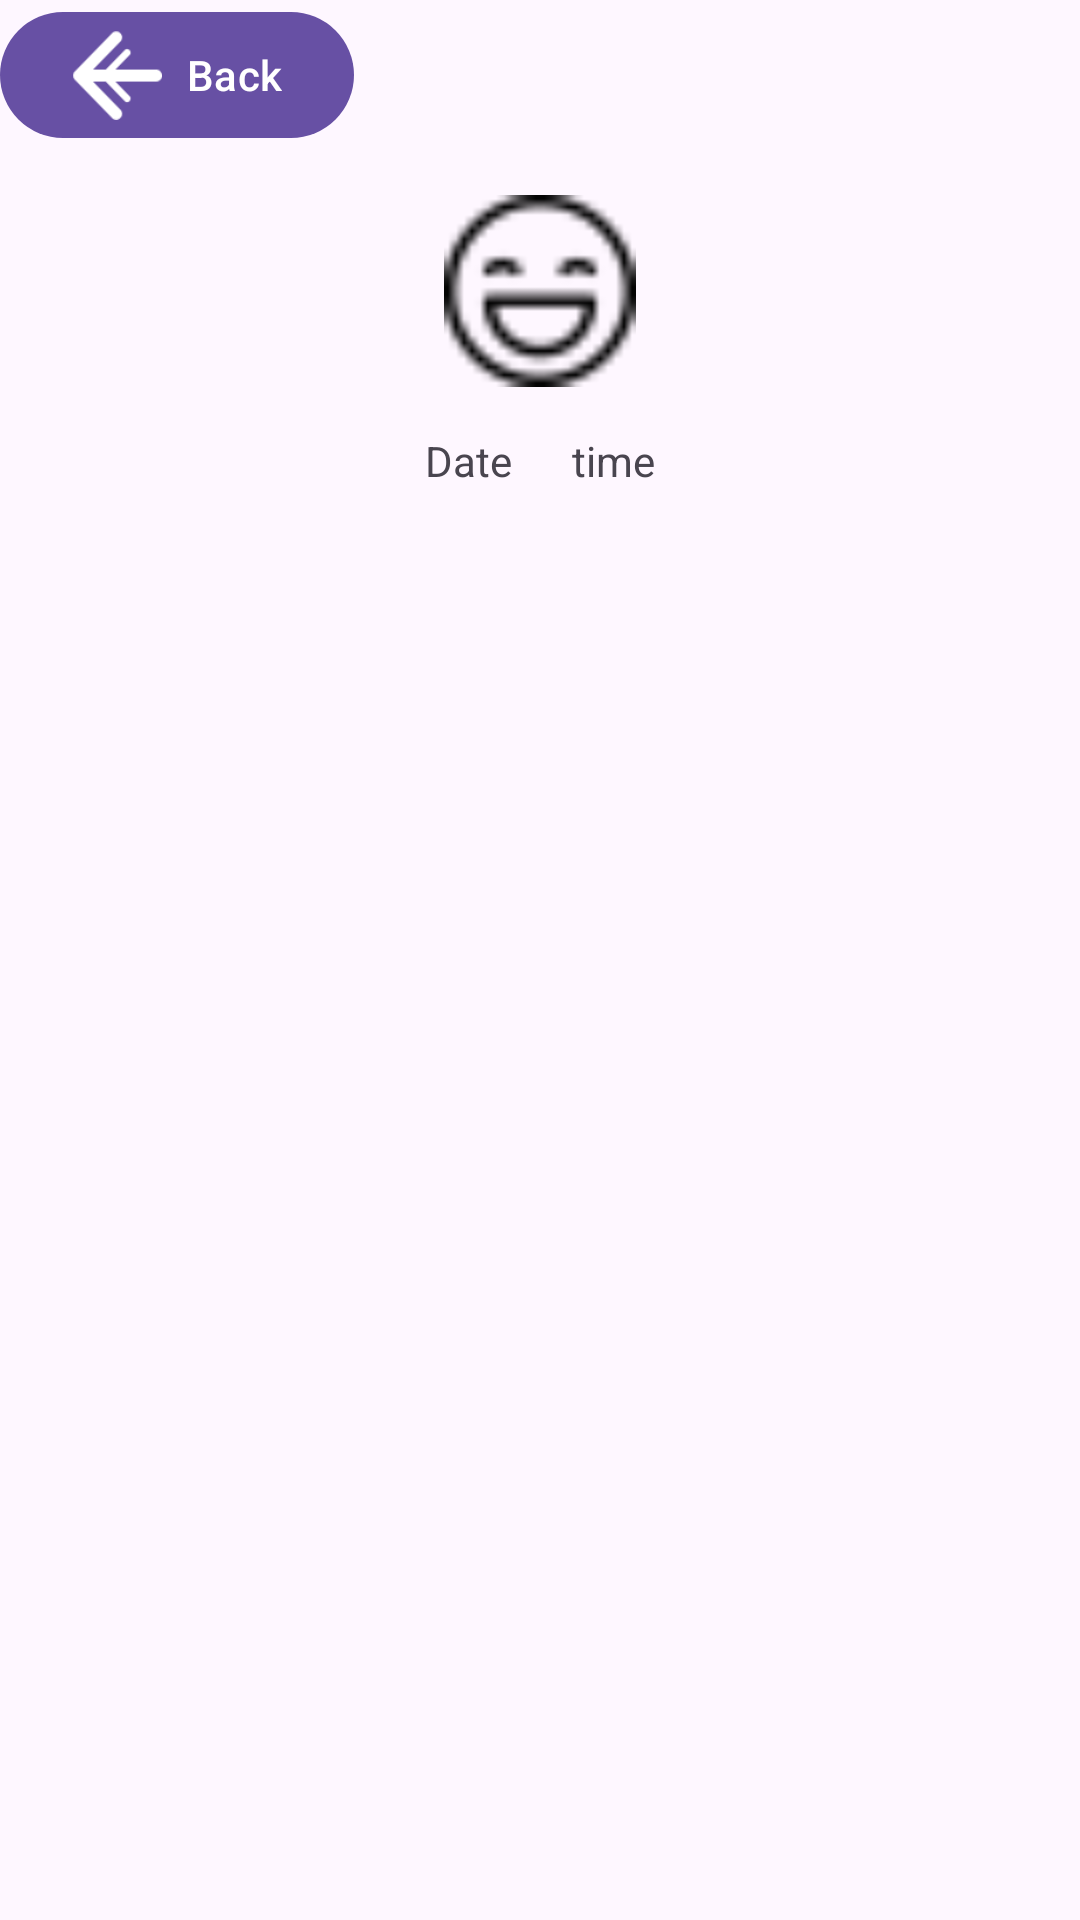

Android layout source for this screen:
<!-- AndroidManifest.xml: application theme Theme.SenProject -->
<!-- res/layout/entry_description.xml -->
<?xml version="1.0" encoding="utf-8"?>
<LinearLayout xmlns:android="http://schemas.android.com/apk/res/android"
    xmlns:tools="http://schemas.android.com/tools"
    android:layout_width="match_parent"
    android:layout_height="match_parent"
    xmlns:app="http://schemas.android.com/apk/res-auto"
    android:orientation="vertical"
    tools:context=".ui.fragments.EntryDescription">


    <com.google.android.material.button.MaterialButton
        android:id="@+id/btn_back"
        android:layout_width="wrap_content"
        android:layout_height="wrap_content"
        android:text="Back"
        app:icon="@drawable/ic_arrow_back"
        app:iconSize="30sp"
        android:layout_marginBottom="15dp"
        />

    <ImageView
        android:id="@+id/iv_mood"
        android:layout_width="match_parent"
        android:layout_height="64dp"
        android:src="@drawable/emotion_great"
        android:layout_marginBottom="15dp"
        android:layout_marginStart="20dp"
        android:layout_marginEnd="20dp"
        />

    <LinearLayout
        android:layout_width="match_parent"
        android:layout_height="wrap_content"
        android:orientation="horizontal"
        android:gravity="center"
        android:layout_marginBottom="15dp"
        android:layout_marginStart="20dp"
        android:layout_marginEnd="20dp"
        >

        <TextView
            android:id="@+id/tv_date"
            android:layout_width="wrap_content"
            android:layout_height="wrap_content"
            android:layout_marginEnd="20sp"
            android:text="Date"
            android:textSize="14sp"
            />

        <TextView
            android:id="@+id/tv_time"
            android:layout_width="wrap_content"
            android:layout_height="wrap_content"
            android:text="time"
            android:textSize="14sp"
            />

    </LinearLayout>

    <androidx.recyclerview.widget.RecyclerView
        android:id="@+id/rv_activities"
        android:layout_width="match_parent"
        android:layout_height="wrap_content"
        app:layoutManager="androidx.recyclerview.widget.StaggeredGridLayoutManager"
        tools:listitem="@layout/activities_card_item"
        android:orientation="horizontal"
        app:spanCount="3"
        android:layout_marginBottom="15dp"
        android:layout_marginStart="20dp"
        android:layout_marginEnd="20dp"
        />

    <TextView
        android:id="@+id/tv_text"
        android:layout_width="match_parent"
        android:layout_height="wrap_content"
        android:textSize="14sp"
        android:layout_marginBottom="15dp"
        android:layout_marginStart="20dp"
        />
</LinearLayout>
<!-- res/layout/activities_card_item.xml (included above) -->
<?xml version="1.0" encoding="utf-8"?>
<LinearLayout xmlns:android="http://schemas.android.com/apk/res/android"
    android:orientation="vertical"
    android:layout_width="wrap_content"
    android:layout_height="wrap_content"
    >

    <TextView
        android:id="@+id/tv_name"
        android:layout_width="wrap_content"
        android:layout_height="wrap_content"
        android:padding="10dp"
        android:text="@string/activities"
        />

</LinearLayout>
<!-- resources referenced by this layout -->
<resources>
  <!-- drawable emotion_great: png bitmap (drawable, 653 bytes) -->
  <!-- drawable ic_arrow_back: png bitmap (drawable, 564 bytes) -->
  <style name="Theme.SenProject" parent="Base.Theme.SenProject" />
  <style name="Base.Theme.SenProject" parent="Theme.Material3.DayNight.NoActionBar">
          
          
      </style>
</resources>
